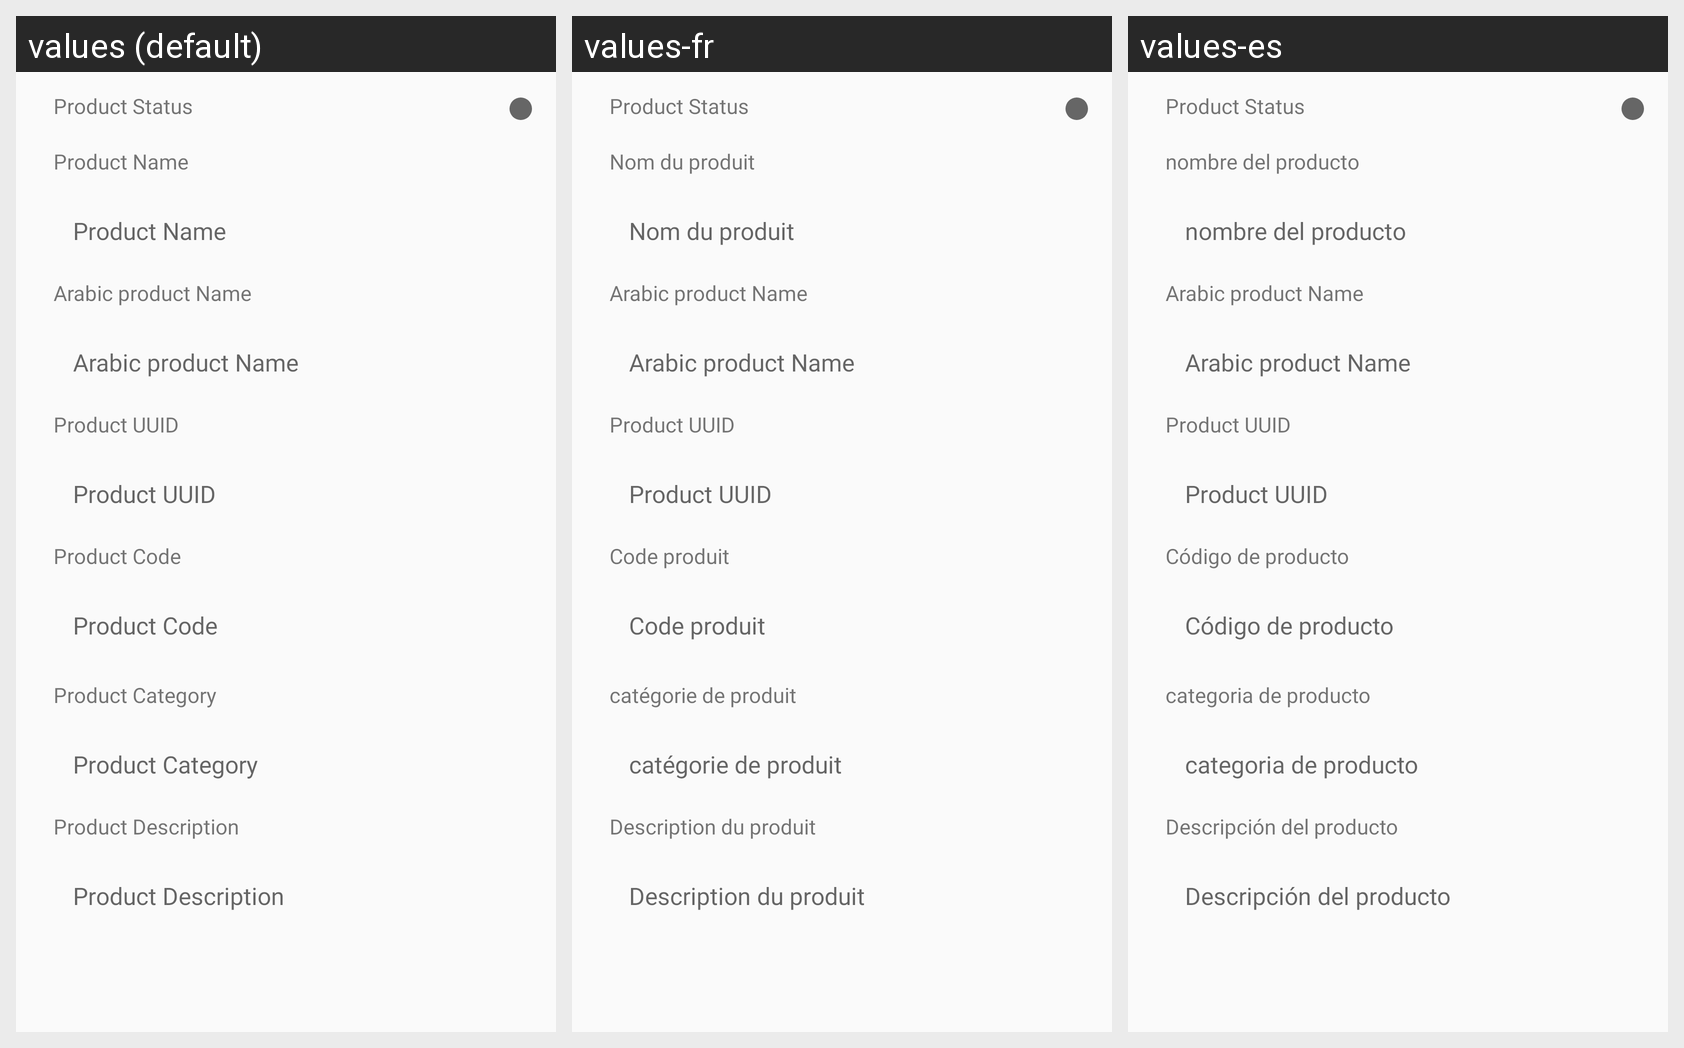

Translations of the strings shown on this Android screen, per locale in the grid:
Android screen res/layout/activity_edit_product.xml rendered under 3 locales, left to right: values (default), values-fr, values-es. Device: Nexus 5 (rendered at 1080×1920; each locale shown at half size, 540×960, under a caption strip naming it); theme AppTheme.
Other locales in the repository, not shown: values-ar, values-bn, values-hi.
Strings drawn on this screen, with the default value and each locale's value (text and hints the layout hard-codes, and strings that could not be matched under every locale, appear in the picture but are not listed):

product_status
  values: Product Status
  values-fr: Product Status  [not translated; the default value is used]
  values-es: Product Status  [not translated; the default value is used]

product_name
  values: Product Name
  values-fr: Nom du produit
  values-es: nombre del producto

arabic_product_name
  values: Arabic product Name
  values-fr: Arabic product Name  [not translated; the default value is used]
  values-es: Arabic product Name  [not translated; the default value is used]

product_uuid
  values: Product UUID
  values-fr: Product UUID  [not translated; the default value is used]
  values-es: Product UUID  [not translated; the default value is used]

product_code
  values: Product Code
  values-fr: Code produit
  values-es: Código de producto

product_category
  values: Product Category
  values-fr: catégorie de produit
  values-es: categoria de producto

product_description
  values: Product Description
  values-fr: Description du produit
  values-es: Descripción del producto
